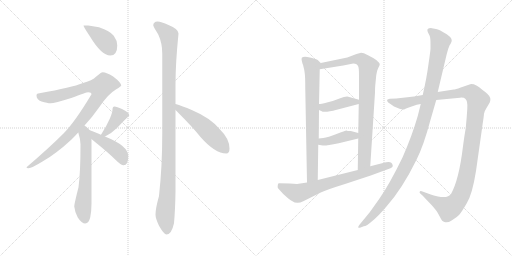
t = 0.00 s
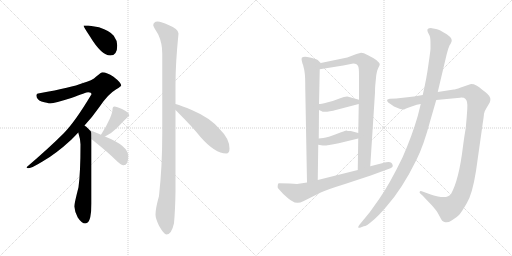
t = 2.32 s
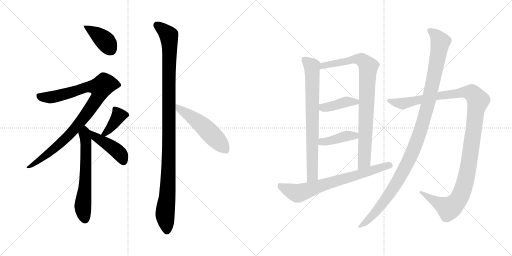
t = 4.64 s
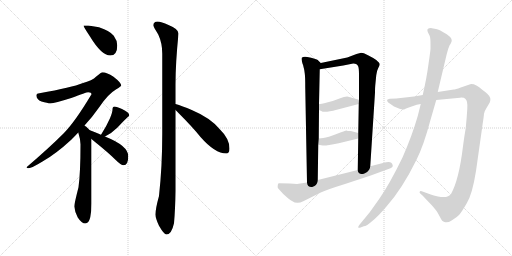
t = 6.96 s
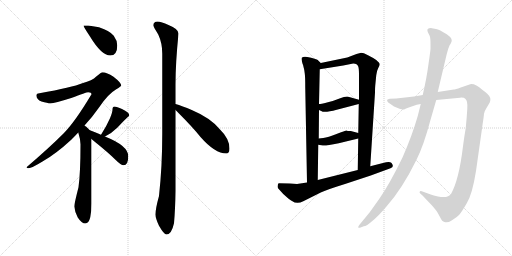
t = 9.28 s
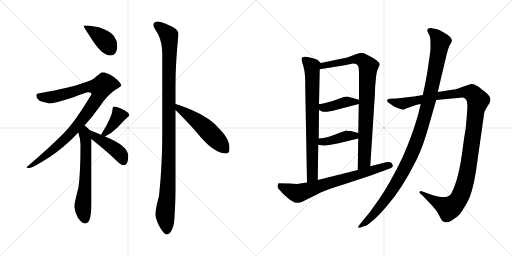
t = 11.60 s

The animated SVG that drew these frames (rendered in a browser with its animation timeline set to each time). Animation: 14 CSS @keyframes rules; one cycle of 11.60 s.

<svg version="1.1" viewBox="0 0 2048 1024" xmlns="http://www.w3.org/2000/svg">
  <g stroke="lightgray" stroke-dasharray="1,1" stroke-width="1" transform="scale(4, 4)">
    <line x1="0" y1="0" x2="256" y2="256"></line>
    <line x1="256" y1="0" x2="0" y2="256"></line>
    <line x1="128" y1="0" x2="128" y2="256"></line>
    <line x1="0" y1="128" x2="256" y2="128"></line>
    <line x1="256" y1="0" x2="512" y2="256"></line>
    <line x1="512" y1="0" x2="256" y2="256"></line>
    <line x1="384" y1="0" x2="384" y2="256"></line>
    <line x1="256" y1="128" x2="512" y2="128"></line>
  </g>
<g transform="scale(1, -1) translate(0, -850)">
   <style type="text/css">
    @keyframes keyframes0 {
      from {
       stroke: black;
       stroke-dashoffset: 398;
       stroke-width: 128;
       }
       56% {
       animation-timing-function: step-end;
       stroke: black;
       stroke-dashoffset: 0;
       stroke-width: 128;
       }
       to {
       stroke: black;
       stroke-width: 1024;
       }
       }
       #make-me-a-hanzi-animation-0 {
         animation: keyframes0 0.573893s both;
         animation-delay: 0.000000s;
         animation-timing-function: linear;
       }
    @keyframes keyframes1 {
      from {
       stroke: black;
       stroke-dashoffset: 942;
       stroke-width: 128;
       }
       75% {
       animation-timing-function: step-end;
       stroke: black;
       stroke-dashoffset: 0;
       stroke-width: 128;
       }
       to {
       stroke: black;
       stroke-width: 1024;
       }
       }
       #make-me-a-hanzi-animation-1 {
         animation: keyframes1 1.016602s both;
         animation-delay: 0.573893s;
         animation-timing-function: linear;
       }
    @keyframes keyframes2 {
      from {
       stroke: black;
       stroke-dashoffset: 626;
       stroke-width: 128;
       }
       67% {
       animation-timing-function: step-end;
       stroke: black;
       stroke-dashoffset: 0;
       stroke-width: 128;
       }
       to {
       stroke: black;
       stroke-width: 1024;
       }
       }
       #make-me-a-hanzi-animation-2 {
         animation: keyframes2 0.759440s both;
         animation-delay: 1.590495s;
         animation-timing-function: linear;
       }
    @keyframes keyframes3 {
      from {
       stroke: black;
       stroke-dashoffset: 389;
       stroke-width: 128;
       }
       56% {
       animation-timing-function: step-end;
       stroke: black;
       stroke-dashoffset: 0;
       stroke-width: 128;
       }
       to {
       stroke: black;
       stroke-width: 1024;
       }
       }
       #make-me-a-hanzi-animation-3 {
         animation: keyframes3 0.566569s both;
         animation-delay: 2.349935s;
         animation-timing-function: linear;
       }
    @keyframes keyframes4 {
      from {
       stroke: black;
       stroke-dashoffset: 437;
       stroke-width: 128;
       }
       59% {
       animation-timing-function: step-end;
       stroke: black;
       stroke-dashoffset: 0;
       stroke-width: 128;
       }
       to {
       stroke: black;
       stroke-width: 1024;
       }
       }
       #make-me-a-hanzi-animation-4 {
         animation: keyframes4 0.605632s both;
         animation-delay: 2.916504s;
         animation-timing-function: linear;
       }
    @keyframes keyframes5 {
      from {
       stroke: black;
       stroke-dashoffset: 1107;
       stroke-width: 128;
       }
       78% {
       animation-timing-function: step-end;
       stroke: black;
       stroke-dashoffset: 0;
       stroke-width: 128;
       }
       to {
       stroke: black;
       stroke-width: 1024;
       }
       }
       #make-me-a-hanzi-animation-5 {
         animation: keyframes5 1.150879s both;
         animation-delay: 3.522136s;
         animation-timing-function: linear;
       }
    @keyframes keyframes6 {
      from {
       stroke: black;
       stroke-dashoffset: 522;
       stroke-width: 128;
       }
       63% {
       animation-timing-function: step-end;
       stroke: black;
       stroke-dashoffset: 0;
       stroke-width: 128;
       }
       to {
       stroke: black;
       stroke-width: 1024;
       }
       }
       #make-me-a-hanzi-animation-6 {
         animation: keyframes6 0.674805s both;
         animation-delay: 4.673015s;
         animation-timing-function: linear;
       }
    @keyframes keyframes7 {
      from {
       stroke: black;
       stroke-dashoffset: 763;
       stroke-width: 128;
       }
       71% {
       animation-timing-function: step-end;
       stroke: black;
       stroke-dashoffset: 0;
       stroke-width: 128;
       }
       to {
       stroke: black;
       stroke-width: 1024;
       }
       }
       #make-me-a-hanzi-animation-7 {
         animation: keyframes7 0.870931s both;
         animation-delay: 5.347820s;
         animation-timing-function: linear;
       }
    @keyframes keyframes8 {
      from {
       stroke: black;
       stroke-dashoffset: 876;
       stroke-width: 128;
       }
       74% {
       animation-timing-function: step-end;
       stroke: black;
       stroke-dashoffset: 0;
       stroke-width: 128;
       }
       to {
       stroke: black;
       stroke-width: 1024;
       }
       }
       #make-me-a-hanzi-animation-8 {
         animation: keyframes8 0.962891s both;
         animation-delay: 6.218751s;
         animation-timing-function: linear;
       }
    @keyframes keyframes9 {
      from {
       stroke: black;
       stroke-dashoffset: 411;
       stroke-width: 128;
       }
       57% {
       animation-timing-function: step-end;
       stroke: black;
       stroke-dashoffset: 0;
       stroke-width: 128;
       }
       to {
       stroke: black;
       stroke-width: 1024;
       }
       }
       #make-me-a-hanzi-animation-9 {
         animation: keyframes9 0.584473s both;
         animation-delay: 7.181642s;
         animation-timing-function: linear;
       }
    @keyframes keyframes10 {
      from {
       stroke: black;
       stroke-dashoffset: 407;
       stroke-width: 128;
       }
       57% {
       animation-timing-function: step-end;
       stroke: black;
       stroke-dashoffset: 0;
       stroke-width: 128;
       }
       to {
       stroke: black;
       stroke-width: 1024;
       }
       }
       #make-me-a-hanzi-animation-10 {
         animation: keyframes10 0.581217s both;
         animation-delay: 7.766115s;
         animation-timing-function: linear;
       }
    @keyframes keyframes11 {
      from {
       stroke: black;
       stroke-dashoffset: 718;
       stroke-width: 128;
       }
       70% {
       animation-timing-function: step-end;
       stroke: black;
       stroke-dashoffset: 0;
       stroke-width: 128;
       }
       to {
       stroke: black;
       stroke-width: 1024;
       }
       }
       #make-me-a-hanzi-animation-11 {
         animation: keyframes11 0.834310s both;
         animation-delay: 8.347332s;
         animation-timing-function: linear;
       }
    @keyframes keyframes12 {
      from {
       stroke: black;
       stroke-dashoffset: 1217;
       stroke-width: 128;
       }
       80% {
       animation-timing-function: step-end;
       stroke: black;
       stroke-dashoffset: 0;
       stroke-width: 128;
       }
       to {
       stroke: black;
       stroke-width: 1024;
       }
       }
       #make-me-a-hanzi-animation-12 {
         animation: keyframes12 1.240397s both;
         animation-delay: 9.181642s;
         animation-timing-function: linear;
       }
    @keyframes keyframes13 {
      from {
       stroke: black;
       stroke-dashoffset: 1140;
       stroke-width: 128;
       }
       79% {
       animation-timing-function: step-end;
       stroke: black;
       stroke-dashoffset: 0;
       stroke-width: 128;
       }
       to {
       stroke: black;
       stroke-width: 1024;
       }
       }
       #make-me-a-hanzi-animation-13 {
         animation: keyframes13 1.177734s both;
         animation-delay: 10.422039s;
         animation-timing-function: linear;
       }
</style>
<path d="M 353.0 748.0 L 334.0 748.0 Q 334.0 743.0 360.0 704.0 Q 406.0 628.0 441.0 628.0 Q 469.0 628.0 469.0 668.0 Q 469.0 688.0 455.0 707.0 Q 441.0 726.0 396.0 741.0 L 353.0 748.0 Z" fill="lightgray"></path> 
<path d="M 410.0 561.0 Q 405.0 561.0 385.0 544.0 Q 370.0 528.0 329.0 517.0 Q 290.0 501.0 158.0 477.0 Q 146.0 477.0 146.0 468.0 Q 146.0 452.0 166.0 444.0 Q 190.0 437.0 202.0 437.0 Q 218.0 437.0 285.0 458.0 Q 345.0 481.0 353.0 481.0 Q 366.0 481.0 366.0 473.0 Q 301.0 364.0 255.0 317.0 Q 196.0 258.0 106.0 181.0 Q 106.0 177.0 114.0 177.0 Q 126.0 177.0 170.0 204.0 Q 222.0 233.0 285.0 291.0 Q 299.0 305.0 313.0 320.0 L 338.0 348.0 Q 368.0 380.0 396.0 420.0 Q 431.0 473.0 465.0 493.0 Q 485.0 505.0 485.0 508.0 Q 485.0 519.0 454.0 543.0 Q 427.0 561.0 410.0 561.0 Z" fill="lightgray"></path> 
<path d="M 313.0 320.0 Q 322.0 292.0 322.0 273.0 Q 322.0 160.0 314.0 101.0 Q 297.0 34.0 297.0 24.0 Q 299.0 3.0 311.0 -20.0 Q 327.0 -44.0 341.0 -44.0 Q 355.0 -44.0 361.0 -19.0 Q 366.0 7.0 366.0 36.0 L 366.0 294.0 C 366.0 322.0 366.0 322.0 359.0 329.0 Q 353.0 336.0 344.0 344.0 Q 342.0 345.0 338.0 348.0 C 314.0 366.0 304.0 349.0 313.0 320.0 Z" fill="lightgray"></path> 
<path d="M 420.0 304.0 Q 448.0 318.0 470.0 340.0 Q 492.0 364.0 509.0 380.0 Q 517.0 386.0 517.0 389.0 Q 517.0 400.0 488.0 414.0 Q 467.0 424.0 458.0 424.0 Q 454.0 424.0 452.0 421.0 Q 450.0 417.0 450.0 412.0 Q 450.0 401.0 440.0 377.0 Q 426.0 346.0 410.0 321.0 L 404.0 311.0 C 391.0 289.0 393.0 290.0 420.0 304.0 Z" fill="lightgray"></path> 
<path d="M 366.0 294.0 Q 371.0 290.0 379.0 283.0 Q 435.0 238.0 464.0 209.0 Q 484.0 189.0 494.0 189.0 Q 513.0 189.0 513.0 225.0 Q 513.0 267.0 422.0 303.0 L 420.0 304.0 L 404.0 311.0 Q 374.0 324.0 359.0 329.0 C 331.0 339.0 343.0 313.0 366.0 294.0 Z" fill="lightgray"></path> 
<path d="M 630.0 764.0 Q 613.0 763.0 613.0 748.0 Q 613.0 745.0 633.0 712.0 Q 649.0 678.0 649.0 636.0 L 649.0 315.0 Q 649.0 184.0 636.0 66.0 Q 622.0 16.0 622.0 -8.0 Q 622.0 -24.0 636.0 -53.0 Q 656.0 -88.0 666.0 -88.0 Q 686.0 -88.0 696.0 -43.0 Q 701.0 11.0 702.0 86.0 L 702.0 410.0 L 702.0 434.0 L 702.0 512.0 Q 702.0 597.0 714.0 716.0 Q 714.0 734.0 674.0 750.0 Q 645.0 764.0 630.0 764.0 Z" fill="lightgray"></path> 
<path d="M 702.0 410.0 Q 707.0 405.0 713.0 399.0 Q 771.0 341.0 802.0 302.0 Q 860.0 236.0 905.0 236.0 Q 918.0 236.0 918.0 256.0 Q 918.0 295.0 880.0 332.0 Q 843.0 378.0 767.0 410.0 Q 728.0 427.0 702.0 434.0 C 673.0 442.0 681.0 431.0 702.0 410.0 Z" fill="lightgray"></path> 
<path d="M 1283.0 598.5 L 1271.0 610.5 Q 1266.0 614.5 1240.0 620.5 Q 1214.0 626.5 1207.0 619.5 Q 1205.0 614.5 1208.0 603.5 Q 1211.0 591.5 1212.0 591.5 Q 1218.0 569.5 1219.0 556.5 Q 1221.0 542.5 1221.0 500.5 L 1228.0 120.5 C 1229.0 90.5 1271.0 100.5 1271.0 130.5 L 1273.0 271.5 L 1275.0 296.5 L 1276.0 410.5 L 1276.0 434.5 L 1279.0 573.5 C 1280.0 601.5 1286.0 595.5 1283.0 598.5 Z" fill="lightgray"></path> 
<path d="M 1501.0 508.5 L 1505.0 549.5 Q 1507.0 567.5 1513.0 578.5 Q 1519.0 588.5 1519.0 593.5 Q 1519.0 598.5 1505.0 610.5 Q 1494.0 618.5 1472.0 629.5 Q 1450.0 640.5 1441.0 638.5 L 1426.0 634.5 L 1389.0 620.5 L 1283.0 598.5 C 1254.0 592.5 1249.0 568.5 1279.0 573.5 L 1373.0 588.5 L 1413.0 596.5 Q 1429.0 596.5 1433.0 584.5 Q 1436.0 578.5 1436.0 548.5 L 1436.0 451.5 L 1435.0 434.5 L 1433.0 318.5 L 1433.0 296.5 L 1431.0 170.5 C 1431.0 140.5 1479.0 155.5 1481.0 185.5 L 1500.0 480.5 Q 1500.0 500.5 1501.0 508.5 Z" fill="lightgray"></path> 
<path d="M 1276.0 410.5 L 1285.0 406.5 Q 1296.0 397.5 1347.0 411.5 L 1435.0 434.5 C 1464.0 442.5 1465.0 443.5 1436.0 451.5 L 1393.0 463.5 Q 1382.0 465.5 1358.0 456.5 Q 1334.0 446.5 1308.0 440.5 Q 1283.0 434.5 1276.0 434.5 C 1246.0 431.5 1249.0 422.5 1276.0 410.5 Z" fill="lightgray"></path> 
<path d="M 1273.0 271.5 L 1291.0 268.5 Q 1297.0 265.5 1355.0 277.5 L 1433.0 296.5 C 1462.0 303.5 1462.0 310.5 1433.0 318.5 L 1403.0 326.5 Q 1388.0 326.5 1386.0 328.5 Q 1381.0 328.5 1346.0 314.5 Q 1312.0 300.5 1293.0 298.5 L 1275.0 296.5 C 1245.0 293.5 1243.0 276.5 1273.0 271.5 Z" fill="lightgray"></path> 
<path d="M 1228.0 120.5 L 1188.0 114.5 L 1159.0 116.5 L 1115.0 117.5 Q 1111.0 116.5 1111.0 108.5 Q 1109.0 101.5 1113.0 96.5 L 1133.0 74.5 Q 1156.0 53.5 1168.0 46.5 Q 1188.0 31.5 1213.0 45.5 L 1283.0 80.5 Q 1306.0 91.5 1380.0 114.5 L 1483.0 148.5 L 1562.0 177.5 Q 1573.0 181.5 1571.0 188.5 Q 1570.0 194.5 1565.0 199.5 Q 1557.0 204.5 1532.0 198.5 L 1481.0 185.5 L 1431.0 170.5 L 1271.0 130.5 L 1228.0 120.5 Z" fill="lightgray"></path> 
<path d="M 1691.0 470.5 L 1656.0 464.5 L 1585.0 456.5 L 1559.0 455.5 Q 1552.0 454.5 1549.0 451.5 Q 1547.0 447.5 1551.0 442.5 Q 1556.0 437.5 1559.0 436.5 L 1576.0 424.5 L 1598.0 415.5 Q 1614.0 409.5 1620.0 414.5 Q 1627.0 418.5 1635.0 420.5 L 1667.0 431.5 L 1683.0 434.5 L 1745.0 450.5 L 1840.0 459.5 Q 1856.0 460.5 1861.0 455.5 Q 1872.0 447.5 1869.0 413.5 Q 1867.0 378.5 1863.0 338.5 Q 1857.0 304.5 1852.0 265.5 Q 1836.0 131.5 1804.0 74.5 Q 1792.0 56.5 1752.0 64.5 Q 1733.0 68.5 1723.0 72.5 L 1687.0 85.5 Q 1680.0 87.5 1679.0 83.5 Q 1676.0 80.5 1682.0 75.5 L 1690.0 68.5 L 1729.0 27.5 Q 1745.0 8.5 1750.0 0.5 L 1761.0 -19.5 Q 1768.0 -35.5 1778.0 -37.5 Q 1789.0 -43.5 1808.0 -30.5 Q 1828.0 -18.5 1837.0 -8.5 Q 1846.0 1.5 1867.0 37.5 Q 1889.0 72.5 1904.0 166.5 L 1931.0 357.5 Q 1935.0 383.5 1936.0 395.5 Q 1938.0 406.5 1946.0 418.5 L 1959.0 440.5 Q 1963.0 452.5 1961.0 458.5 Q 1960.0 464.5 1950.0 474.5 Q 1940.0 484.5 1929.0 491.5 Q 1901.0 516.5 1881.0 513.5 L 1843.0 500.5 Q 1821.0 492.5 1815.0 492.5 L 1751.0 482.5 L 1691.0 470.5 Z" fill="lightgray"></path> 
<path d="M 1722.0 675.5 L 1722.0 656.5 Q 1722.0 648.5 1714.0 594.5 Q 1707.0 540.5 1691.0 470.5 L 1683.0 434.5 L 1671.0 386.5 Q 1648.0 306.5 1610.0 220.5 Q 1557.0 111.5 1516.0 53.5 L 1479.0 1.5 L 1437.0 -49.5 Q 1432.0 -56.5 1433.0 -59.5 Q 1434.0 -62.5 1445.0 -58.5 L 1455.0 -54.5 Q 1466.0 -54.5 1489.0 -33.5 Q 1511.0 -16.5 1545.0 23.5 Q 1608.0 93.5 1666.0 211.5 Q 1695.0 269.5 1721.0 367.5 L 1745.0 450.5 L 1751.0 482.5 L 1787.0 634.5 L 1793.0 655.5 Q 1798.0 671.5 1803.0 676.5 Q 1817.0 693.5 1787.0 713.5 Q 1757.0 732.5 1744.0 734.5 L 1727.0 737.5 Q 1704.0 738.5 1711.0 722.5 L 1719.0 706.5 Q 1722.0 698.5 1722.0 675.5 Z" fill="lightgray"></path> 
      <clipPath id="make-me-a-hanzi-clip-0">
      <path d="M 353.0 748.0 L 334.0 748.0 Q 334.0 743.0 360.0 704.0 Q 406.0 628.0 441.0 628.0 Q 469.0 628.0 469.0 668.0 Q 469.0 688.0 455.0 707.0 Q 441.0 726.0 396.0 741.0 L 353.0 748.0 Z" fill="lightgray"></path>
      </clipPath>
      <path clip-path="url(#make-me-a-hanzi-clip-0)" d="M 339.0 747.0 L 414.0 692.0 L 443.0 652.0 " fill="none" id="make-me-a-hanzi-animation-0" stroke-dasharray="270 540" stroke-linecap="round"></path>

      <clipPath id="make-me-a-hanzi-clip-1">
      <path d="M 410.0 561.0 Q 405.0 561.0 385.0 544.0 Q 370.0 528.0 329.0 517.0 Q 290.0 501.0 158.0 477.0 Q 146.0 477.0 146.0 468.0 Q 146.0 452.0 166.0 444.0 Q 190.0 437.0 202.0 437.0 Q 218.0 437.0 285.0 458.0 Q 345.0 481.0 353.0 481.0 Q 366.0 481.0 366.0 473.0 Q 301.0 364.0 255.0 317.0 Q 196.0 258.0 106.0 181.0 Q 106.0 177.0 114.0 177.0 Q 126.0 177.0 170.0 204.0 Q 222.0 233.0 285.0 291.0 Q 299.0 305.0 313.0 320.0 L 338.0 348.0 Q 368.0 380.0 396.0 420.0 Q 431.0 473.0 465.0 493.0 Q 485.0 505.0 485.0 508.0 Q 485.0 519.0 454.0 543.0 Q 427.0 561.0 410.0 561.0 Z" fill="lightgray"></path>
      </clipPath>
      <path clip-path="url(#make-me-a-hanzi-clip-1)" d="M 158.0 464.0 L 203.0 461.0 L 347.0 501.0 L 402.0 500.0 L 389.0 457.0 L 294.0 329.0 L 156.0 205.0 L 126.0 187.0 L 114.0 186.0 " fill="none" id="make-me-a-hanzi-animation-1" stroke-dasharray="814 1628" stroke-linecap="round"></path>

      <clipPath id="make-me-a-hanzi-clip-2">
      <path d="M 313.0 320.0 Q 322.0 292.0 322.0 273.0 Q 322.0 160.0 314.0 101.0 Q 297.0 34.0 297.0 24.0 Q 299.0 3.0 311.0 -20.0 Q 327.0 -44.0 341.0 -44.0 Q 355.0 -44.0 361.0 -19.0 Q 366.0 7.0 366.0 36.0 L 366.0 294.0 C 366.0 322.0 366.0 322.0 359.0 329.0 Q 353.0 336.0 344.0 344.0 Q 342.0 345.0 338.0 348.0 C 314.0 366.0 304.0 349.0 313.0 320.0 Z" fill="lightgray"></path>
      </clipPath>
      <path clip-path="url(#make-me-a-hanzi-clip-2)" d="M 337.0 340.0 L 345.0 271.0 L 344.0 180.0 L 331.0 23.0 L 340.0 -28.0 " fill="none" id="make-me-a-hanzi-animation-2" stroke-dasharray="498 996" stroke-linecap="round"></path>

      <clipPath id="make-me-a-hanzi-clip-3">
      <path d="M 420.0 304.0 Q 448.0 318.0 470.0 340.0 Q 492.0 364.0 509.0 380.0 Q 517.0 386.0 517.0 389.0 Q 517.0 400.0 488.0 414.0 Q 467.0 424.0 458.0 424.0 Q 454.0 424.0 452.0 421.0 Q 450.0 417.0 450.0 412.0 Q 450.0 401.0 440.0 377.0 Q 426.0 346.0 410.0 321.0 L 404.0 311.0 C 391.0 289.0 393.0 290.0 420.0 304.0 Z" fill="lightgray"></path>
      </clipPath>
      <path clip-path="url(#make-me-a-hanzi-clip-3)" d="M 459.0 415.0 L 475.0 387.0 L 442.0 338.0 L 420.0 316.0 L 410.0 314.0 " fill="none" id="make-me-a-hanzi-animation-3" stroke-dasharray="261 522" stroke-linecap="round"></path>

      <clipPath id="make-me-a-hanzi-clip-4">
      <path d="M 366.0 294.0 Q 371.0 290.0 379.0 283.0 Q 435.0 238.0 464.0 209.0 Q 484.0 189.0 494.0 189.0 Q 513.0 189.0 513.0 225.0 Q 513.0 267.0 422.0 303.0 L 420.0 304.0 L 404.0 311.0 Q 374.0 324.0 359.0 329.0 C 331.0 339.0 343.0 313.0 366.0 294.0 Z" fill="lightgray"></path>
      </clipPath>
      <path clip-path="url(#make-me-a-hanzi-clip-4)" d="M 362.0 323.0 L 380.0 304.0 L 475.0 240.0 L 494.0 204.0 " fill="none" id="make-me-a-hanzi-animation-4" stroke-dasharray="309 618" stroke-linecap="round"></path>

      <clipPath id="make-me-a-hanzi-clip-5">
      <path d="M 630.0 764.0 Q 613.0 763.0 613.0 748.0 Q 613.0 745.0 633.0 712.0 Q 649.0 678.0 649.0 636.0 L 649.0 315.0 Q 649.0 184.0 636.0 66.0 Q 622.0 16.0 622.0 -8.0 Q 622.0 -24.0 636.0 -53.0 Q 656.0 -88.0 666.0 -88.0 Q 686.0 -88.0 696.0 -43.0 Q 701.0 11.0 702.0 86.0 L 702.0 410.0 L 702.0 434.0 L 702.0 512.0 Q 702.0 597.0 714.0 716.0 Q 714.0 734.0 674.0 750.0 Q 645.0 764.0 630.0 764.0 Z" fill="lightgray"></path>
      </clipPath>
      <path clip-path="url(#make-me-a-hanzi-clip-5)" d="M 625.0 750.0 L 655.0 730.0 L 676.0 707.0 L 679.0 674.0 L 675.0 202.0 L 669.0 62.0 L 660.0 -5.0 L 667.0 -76.0 " fill="none" id="make-me-a-hanzi-animation-5" stroke-dasharray="979 1958" stroke-linecap="round"></path>

      <clipPath id="make-me-a-hanzi-clip-6">
      <path d="M 702.0 410.0 Q 707.0 405.0 713.0 399.0 Q 771.0 341.0 802.0 302.0 Q 860.0 236.0 905.0 236.0 Q 918.0 236.0 918.0 256.0 Q 918.0 295.0 880.0 332.0 Q 843.0 378.0 767.0 410.0 Q 728.0 427.0 702.0 434.0 C 673.0 442.0 681.0 431.0 702.0 410.0 Z" fill="lightgray"></path>
      </clipPath>
      <path clip-path="url(#make-me-a-hanzi-clip-6)" d="M 706.0 428.0 L 717.0 414.0 L 803.0 354.0 L 903.0 251.0 " fill="none" id="make-me-a-hanzi-animation-6" stroke-dasharray="394 788" stroke-linecap="round"></path>

      <clipPath id="make-me-a-hanzi-clip-7">
      <path d="M 1283.0 598.5 L 1271.0 610.5 Q 1266.0 614.5 1240.0 620.5 Q 1214.0 626.5 1207.0 619.5 Q 1205.0 614.5 1208.0 603.5 Q 1211.0 591.5 1212.0 591.5 Q 1218.0 569.5 1219.0 556.5 Q 1221.0 542.5 1221.0 500.5 L 1228.0 120.5 C 1229.0 90.5 1271.0 100.5 1271.0 130.5 L 1273.0 271.5 L 1275.0 296.5 L 1276.0 410.5 L 1276.0 434.5 L 1279.0 573.5 C 1280.0 601.5 1286.0 595.5 1283.0 598.5 Z" fill="lightgray"></path>
      </clipPath>
      <path clip-path="url(#make-me-a-hanzi-clip-7)" d="M 1213.0 615.5 L 1248.0 584.5 L 1250.0 550.5 L 1250.0 154.5 L 1234.0 128.5 " fill="none" id="make-me-a-hanzi-animation-7" stroke-dasharray="635 1270" stroke-linecap="round"></path>

      <clipPath id="make-me-a-hanzi-clip-8">
      <path d="M 1501.0 508.5 L 1505.0 549.5 Q 1507.0 567.5 1513.0 578.5 Q 1519.0 588.5 1519.0 593.5 Q 1519.0 598.5 1505.0 610.5 Q 1494.0 618.5 1472.0 629.5 Q 1450.0 640.5 1441.0 638.5 L 1426.0 634.5 L 1389.0 620.5 L 1283.0 598.5 C 1254.0 592.5 1249.0 568.5 1279.0 573.5 L 1373.0 588.5 L 1413.0 596.5 Q 1429.0 596.5 1433.0 584.5 Q 1436.0 578.5 1436.0 548.5 L 1436.0 451.5 L 1435.0 434.5 L 1433.0 318.5 L 1433.0 296.5 L 1431.0 170.5 C 1431.0 140.5 1479.0 155.5 1481.0 185.5 L 1500.0 480.5 Q 1500.0 500.5 1501.0 508.5 Z" fill="lightgray"></path>
      </clipPath>
      <path clip-path="url(#make-me-a-hanzi-clip-8)" d="M 1286.0 578.5 L 1294.0 589.5 L 1427.0 614.5 L 1454.0 606.5 L 1473.0 584.5 L 1457.0 209.5 L 1435.0 178.5 " fill="none" id="make-me-a-hanzi-animation-8" stroke-dasharray="748 1496" stroke-linecap="round"></path>

      <clipPath id="make-me-a-hanzi-clip-9">
      <path d="M 1276.0 410.5 L 1285.0 406.5 Q 1296.0 397.5 1347.0 411.5 L 1435.0 434.5 C 1464.0 442.5 1465.0 443.5 1436.0 451.5 L 1393.0 463.5 Q 1382.0 465.5 1358.0 456.5 Q 1334.0 446.5 1308.0 440.5 Q 1283.0 434.5 1276.0 434.5 C 1246.0 431.5 1249.0 422.5 1276.0 410.5 Z" fill="lightgray"></path>
      </clipPath>
      <path clip-path="url(#make-me-a-hanzi-clip-9)" d="M 1280.0 428.5 L 1295.0 420.5 L 1312.0 421.5 L 1388.0 443.5 L 1423.0 442.5 L 1427.0 447.5 " fill="none" id="make-me-a-hanzi-animation-9" stroke-dasharray="283 566" stroke-linecap="round"></path>

      <clipPath id="make-me-a-hanzi-clip-10">
      <path d="M 1273.0 271.5 L 1291.0 268.5 Q 1297.0 265.5 1355.0 277.5 L 1433.0 296.5 C 1462.0 303.5 1462.0 310.5 1433.0 318.5 L 1403.0 326.5 Q 1388.0 326.5 1386.0 328.5 Q 1381.0 328.5 1346.0 314.5 Q 1312.0 300.5 1293.0 298.5 L 1275.0 296.5 C 1245.0 293.5 1243.0 276.5 1273.0 271.5 Z" fill="lightgray"></path>
      </clipPath>
      <path clip-path="url(#make-me-a-hanzi-clip-10)" d="M 1279.0 277.5 L 1379.0 305.5 L 1406.0 308.5 L 1425.0 302.5 " fill="none" id="make-me-a-hanzi-animation-10" stroke-dasharray="279 558" stroke-linecap="round"></path>

      <clipPath id="make-me-a-hanzi-clip-11">
      <path d="M 1228.0 120.5 L 1188.0 114.5 L 1159.0 116.5 L 1115.0 117.5 Q 1111.0 116.5 1111.0 108.5 Q 1109.0 101.5 1113.0 96.5 L 1133.0 74.5 Q 1156.0 53.5 1168.0 46.5 Q 1188.0 31.5 1213.0 45.5 L 1283.0 80.5 Q 1306.0 91.5 1380.0 114.5 L 1483.0 148.5 L 1562.0 177.5 Q 1573.0 181.5 1571.0 188.5 Q 1570.0 194.5 1565.0 199.5 Q 1557.0 204.5 1532.0 198.5 L 1481.0 185.5 L 1431.0 170.5 L 1271.0 130.5 L 1228.0 120.5 Z" fill="lightgray"></path>
      </clipPath>
      <path clip-path="url(#make-me-a-hanzi-clip-11)" d="M 1122.0 108.5 L 1129.0 100.5 L 1191.0 76.5 L 1559.0 189.5 " fill="none" id="make-me-a-hanzi-animation-11" stroke-dasharray="590 1180" stroke-linecap="round"></path>

      <clipPath id="make-me-a-hanzi-clip-12">
      <path d="M 1691.0 470.5 L 1656.0 464.5 L 1585.0 456.5 L 1559.0 455.5 Q 1552.0 454.5 1549.0 451.5 Q 1547.0 447.5 1551.0 442.5 Q 1556.0 437.5 1559.0 436.5 L 1576.0 424.5 L 1598.0 415.5 Q 1614.0 409.5 1620.0 414.5 Q 1627.0 418.5 1635.0 420.5 L 1667.0 431.5 L 1683.0 434.5 L 1745.0 450.5 L 1840.0 459.5 Q 1856.0 460.5 1861.0 455.5 Q 1872.0 447.5 1869.0 413.5 Q 1867.0 378.5 1863.0 338.5 Q 1857.0 304.5 1852.0 265.5 Q 1836.0 131.5 1804.0 74.5 Q 1792.0 56.5 1752.0 64.5 Q 1733.0 68.5 1723.0 72.5 L 1687.0 85.5 Q 1680.0 87.5 1679.0 83.5 Q 1676.0 80.5 1682.0 75.5 L 1690.0 68.5 L 1729.0 27.5 Q 1745.0 8.5 1750.0 0.5 L 1761.0 -19.5 Q 1768.0 -35.5 1778.0 -37.5 Q 1789.0 -43.5 1808.0 -30.5 Q 1828.0 -18.5 1837.0 -8.5 Q 1846.0 1.5 1867.0 37.5 Q 1889.0 72.5 1904.0 166.5 L 1931.0 357.5 Q 1935.0 383.5 1936.0 395.5 Q 1938.0 406.5 1946.0 418.5 L 1959.0 440.5 Q 1963.0 452.5 1961.0 458.5 Q 1960.0 464.5 1950.0 474.5 Q 1940.0 484.5 1929.0 491.5 Q 1901.0 516.5 1881.0 513.5 L 1843.0 500.5 Q 1821.0 492.5 1815.0 492.5 L 1751.0 482.5 L 1691.0 470.5 Z" fill="lightgray"></path>
      </clipPath>
      <path clip-path="url(#make-me-a-hanzi-clip-12)" d="M 1556.0 448.5 L 1614.0 436.5 L 1746.0 466.5 L 1871.0 481.5 L 1891.0 475.5 L 1912.0 446.5 L 1862.0 126.5 L 1831.0 47.5 L 1811.0 26.5 L 1793.0 17.5 L 1684.0 80.5 " fill="none" id="make-me-a-hanzi-animation-12" stroke-dasharray="1089 2178" stroke-linecap="round"></path>

      <clipPath id="make-me-a-hanzi-clip-13">
      <path d="M 1722.0 675.5 L 1722.0 656.5 Q 1722.0 648.5 1714.0 594.5 Q 1707.0 540.5 1691.0 470.5 L 1683.0 434.5 L 1671.0 386.5 Q 1648.0 306.5 1610.0 220.5 Q 1557.0 111.5 1516.0 53.5 L 1479.0 1.5 L 1437.0 -49.5 Q 1432.0 -56.5 1433.0 -59.5 Q 1434.0 -62.5 1445.0 -58.5 L 1455.0 -54.5 Q 1466.0 -54.5 1489.0 -33.5 Q 1511.0 -16.5 1545.0 23.5 Q 1608.0 93.5 1666.0 211.5 Q 1695.0 269.5 1721.0 367.5 L 1745.0 450.5 L 1751.0 482.5 L 1787.0 634.5 L 1793.0 655.5 Q 1798.0 671.5 1803.0 676.5 Q 1817.0 693.5 1787.0 713.5 Q 1757.0 732.5 1744.0 734.5 L 1727.0 737.5 Q 1704.0 738.5 1711.0 722.5 L 1719.0 706.5 Q 1722.0 698.5 1722.0 675.5 Z" fill="lightgray"></path>
      </clipPath>
      <path clip-path="url(#make-me-a-hanzi-clip-13)" d="M 1721.0 727.5 L 1742.0 710.5 L 1761.0 683.5 L 1716.0 451.5 L 1668.0 288.5 L 1630.0 199.5 L 1566.0 86.5 L 1493.0 -9.5 L 1439.0 -55.5 " fill="none" id="make-me-a-hanzi-animation-13" stroke-dasharray="1012 2024" stroke-linecap="round"></path>

</g>
</svg>
